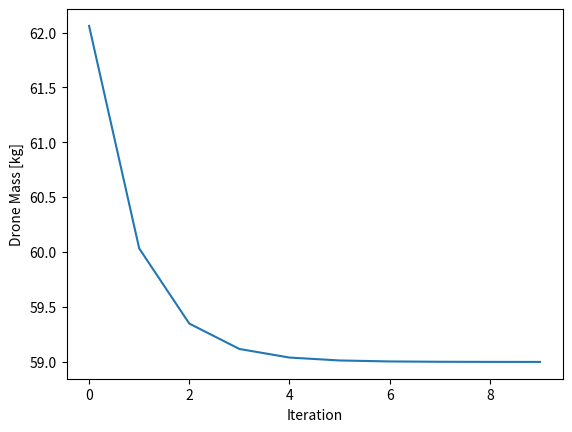

This chart was generated by the following Python code:
import numpy as np
import matplotlib.pyplot as plt

# Define atmospheric constants
rho = 0.017 # kg/m^3
g = 3.71 # m/s^2
a = 233.1 # m/s
T = 213.15 # K
Re_min = 10000
Re_max = 50000
mu = 1.13e-5 # Ns/m^2

#Define design parameters
M_tip = 0.7 # Tip Mach number
N = 6 # Number of ROTORS
N_blades = 2 # Number of blades per rotor
T_W_max = 1.2 # Thrust margin
T_A_disk = 8.5 # Disk loading [N/m^2]

# Define aerodynamic constants for rotor
ct_sigma = 0.115
cl_mean = 6 * ct_sigma # Mean lift coefficient
cd_mean = cl_mean/10 # Mean drag coefficient
k_hover = 1.2 # induced/ideal power ratio

# Define flight time and battery specific energy
T_flight = 1800 # seconds
E_bat = 250 # Wh/kg

# Define mass constants
# Note that these can be changed as needed

m_payload = 8
m_avionics = 1.5
m_comms = 2.9
m_struct = 10
# m_struct = 15
m_solar = 4

# Define variable masses

m_bat = 20
m_motor = 3
m_rotors = 12.66


# Define relevant functions

def calculate_V_tip(M_tip, a):
    return M_tip * a

def required_params_per_rotor(m_drone, g, N_rotor, disk_loading, thrust_margin):
    weight = m_drone * g
    T_required = weight * thrust_margin / N_rotor
    A_disk = T_required / disk_loading
    r_disk = np.sqrt(A_disk / np.pi)
    return weight, T_required, A_disk, r_disk

def calculate_A_blade(V_tip, ct_sigma, T_req, rho):
    return T_req / (rho * ct_sigma * V_tip**2)

def calculate_ct_and_solidity(A_disk, rho, V_tip, T_req, ct_sigma):
     ct = T_req / (A_disk * rho * V_tip**2)
     sigma = ct / ct_sigma
     return ct, sigma

def calculate_omega(V_tip, r_disk):
    return V_tip / r_disk

def calculate_power_per_rotor(k_hover, T_req, rho, A_disk, A_blade, V_tip, cd_mean):
    P = k_hover * T_req * np.sqrt((T_req)/(2*rho*A_disk)) + rho * A_blade * V_tip**3 * cd_mean * (1/8)
    return P

def calculate_power_total(P_rotor, N_rotor):
    return P_rotor * N_rotor

def calculate_total_energy(P_total, T_flight):
    return (P_total * T_flight) / 3600 # Convert to Wh

def calculate_battery_mass(E_total, E_specific):
    return E_total / E_specific

def calculate_motor_mass(P_total):
    return 0.432/1000 * P_total


# Iterate battery mass only
m_drone = m_payload + m_avionics + m_comms + m_struct + m_solar + m_bat + m_motor + m_rotors
m_history = [m_drone]
i = 0

while i < 100 and (i == 0 or np.abs(m_drone - m_history[-2]) > 0.001):
    # perform calculations...
    W, T_req, A_disk, r_disk = required_params_per_rotor(m_drone, g, N, T_A_disk, T_W_max)
    V_tip = calculate_V_tip(M_tip, a)
    A_blade = calculate_A_blade(V_tip, ct_sigma, T_req, rho)
    ct, sigma = calculate_ct_and_solidity(A_disk, rho, V_tip, T_req, ct_sigma)
    omega = calculate_omega(V_tip, r_disk)
    P_rotor = calculate_power_per_rotor(k_hover, T_req, rho, A_disk, A_blade, V_tip, cd_mean)
    P_total = calculate_power_total(P_rotor, N)
    E_total = calculate_total_energy(P_total, T_flight)
    m_bat = calculate_battery_mass(E_total, E_bat)
    m_motor = calculate_motor_mass(P_total)

    # update drone mass estimate
    m_drone = m_payload + m_avionics + m_comms + m_struct + m_solar + m_bat + m_motor + m_rotors
    # Calculate the percentages to see the budgets
    m_payload_percent = m_payload / m_drone
    m_avionics_percent = m_avionics / m_drone
    m_comms_percent = m_comms / m_drone
    m_struct_percent = m_struct / m_drone
    m_solar_percent = m_solar / m_drone
    m_bat_percent = m_bat / m_drone
    m_motor_percent = m_motor / m_drone
    m_rotors_percent = m_rotors / m_drone

    m_history.append(m_drone)

    print(f"Iteration {i+1}: Battery mass = {m_bat:.2f} kg, Motor mass = {m_motor:.2f} kg, Total drone mass = {m_drone:.2f} kg, Power = {P_total:.2f} W, Energy = {E_total:.2f} Wh")

    i += 1

plt.plot(m_history)
plt.xlabel('Iteration')
plt.ylabel('Drone Mass [kg]')
plt.show()